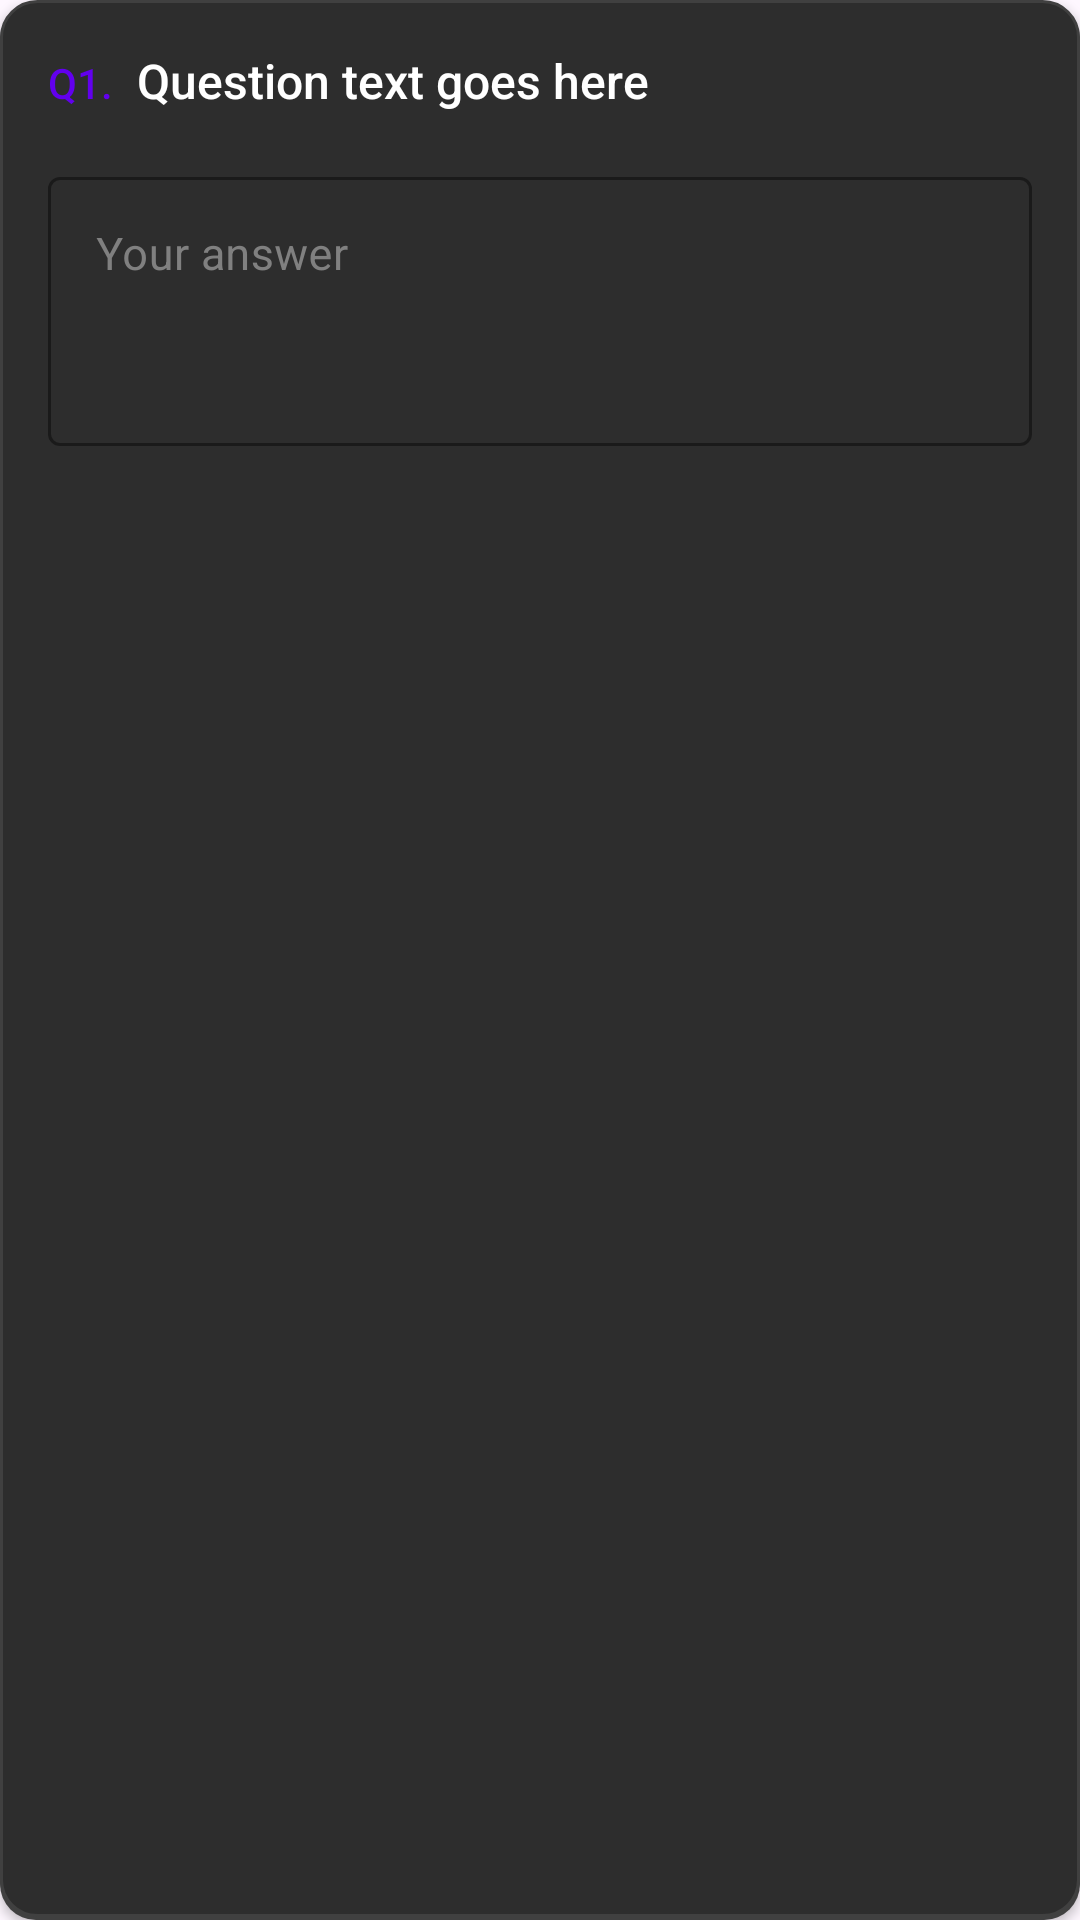

Produce the Android XML layout that renders to this screen, including the resource entries it uses.
<!-- AndroidManifest.xml: application theme Theme.MyBubblHost -->
<!-- res/layout/survey_question_open_ended.xml -->
<?xml version="1.0" encoding="utf-8"?>
<LinearLayout xmlns:android="http://schemas.android.com/apk/res/android"
    android:layout_width="match_parent"
    android:layout_height="wrap_content"
    android:orientation="vertical"
    style="@style/SurveyQuestionCard">

    
    <LinearLayout
        android:layout_width="match_parent"
        android:layout_height="wrap_content"
        android:orientation="horizontal"
        android:layout_marginBottom="16dp">

        <TextView
            android:id="@+id/tv_question_number"
            style="@style/SurveyQuestionNumber"
            android:layout_width="wrap_content"
            android:layout_height="wrap_content"
            android:layout_marginEnd="8dp"
            android:text="Q1." />

        <TextView
            android:id="@+id/tv_question_text"
            style="@style/SurveyQuestionText"
            android:layout_width="0dp"
            android:layout_height="wrap_content"
            android:layout_weight="1"
            android:text="Question text goes here" />
    </LinearLayout>

    
    <com.google.android.material.textfield.TextInputLayout
        android:layout_width="match_parent"
        android:layout_height="wrap_content"
        style="@style/SurveyTextInputLayout"
        android:hint="Your answer">

        <com.google.android.material.textfield.TextInputEditText
            android:id="@+id/et_answer"
            android:layout_width="match_parent"
            android:layout_height="wrap_content"
            android:inputType="textMultiLine"
            android:minLines="3"
            android:maxLines="6"
            android:gravity="top|start"
            android:textSize="@dimen/survey_choice_text_size"
            android:textColor="@color/survey_text_primary"
            android:textColorHint="@color/survey_text_hint" />
    </com.google.android.material.textfield.TextInputLayout>
</LinearLayout>
<!-- resources referenced by this layout -->
<resources>
  <color name="survey_text_hint">#808080</color>
  <color name="survey_text_primary">#FFFFFF</color>
  <dimen name="survey_choice_text_size">15sp</dimen>
  <style name="SurveyQuestionCard">
          <item name="android:background">@drawable/survey_card_background</item>
          <item name="android:padding">@dimen/survey_card_padding</item>
          <item name="android:layout_marginStart">@dimen/survey_card_margin</item>
          <item name="android:layout_marginEnd">@dimen/survey_card_margin</item>
          <item name="android:layout_marginBottom">@dimen/survey_question_spacing</item>
          <item name="android:elevation">@dimen/survey_card_elevation</item>
      </style>
  <style name="SurveyQuestionNumber">
          <item name="android:textSize">@dimen/survey_question_number_size</item>
          <item name="android:textColor">@color/survey_primary</item>
          <item name="android:fontFamily">sans-serif-medium</item>
      </style>
  <style name="SurveyQuestionText">
          <item name="android:textSize">@dimen/survey_question_text_size</item>
          <item name="android:textColor">@color/survey_text_primary</item>
          <item name="android:fontFamily">sans-serif-medium</item>
          <item name="android:lineSpacingExtra">4dp</item>
      </style>
  <style name="SurveyTextInputLayout" parent="Widget.MaterialComponents.TextInputLayout.OutlinedBox">
          <item name="boxStrokeColor">@color/survey_primary</item>
          <item name="hintTextColor">@color/survey_primary</item>
          <item name="android:textColorHint">@color/survey_text_hint</item>
          <item name="boxBackgroundColor">@color/survey_card_background</item>
      </style>
  <style name="Theme.MyBubblHost" parent="Theme.Material3.DayNight.NoActionBar">
          
          <item name="colorPrimary">@color/purple_500</item>
          <item name="colorOnPrimary">@android:color/white</item>
          
          <item name="colorSurface">@android:color/white</item>
          <item name="colorOnSurface">@android:color/black</item>
      </style>
  <!-- drawable survey_card_background (drawable) -->
  <?xml version="1.0" encoding="utf-8"?>
  <layer-list xmlns:android="http://schemas.android.com/apk/res/android">
      
      <item android:top="1dp">
          <shape>
              <solid android:color="@color/survey_divider" />
              <corners android:radius="@dimen/survey_card_radius" />
          </shape>
      </item>
  
      
      <item android:bottom="1dp">
          <shape>
              <solid android:color="@color/survey_card_background" />
              <corners android:radius="@dimen/survey_card_radius" />
              <stroke
                  android:width="1dp"
                  android:color="@color/survey_divider" />
          </shape>
      </item>
  </layer-list>
  <dimen name="survey_card_padding">16dp</dimen>
  <dimen name="survey_card_margin">8dp</dimen>
  <dimen name="survey_question_spacing">20dp</dimen>
  <dimen name="survey_card_elevation">2dp</dimen>
  <dimen name="survey_question_number_size">14sp</dimen>
  <color name="survey_primary">@color/purple_500</color>
  <dimen name="survey_question_text_size">16sp</dimen>
  <color name="survey_card_background">#2D2D2D</color>
  <color name="purple_500">#FF6200EE</color>
  <color name="survey_divider">#404040</color>
  <dimen name="survey_card_radius">12dp</dimen>
</resources>
